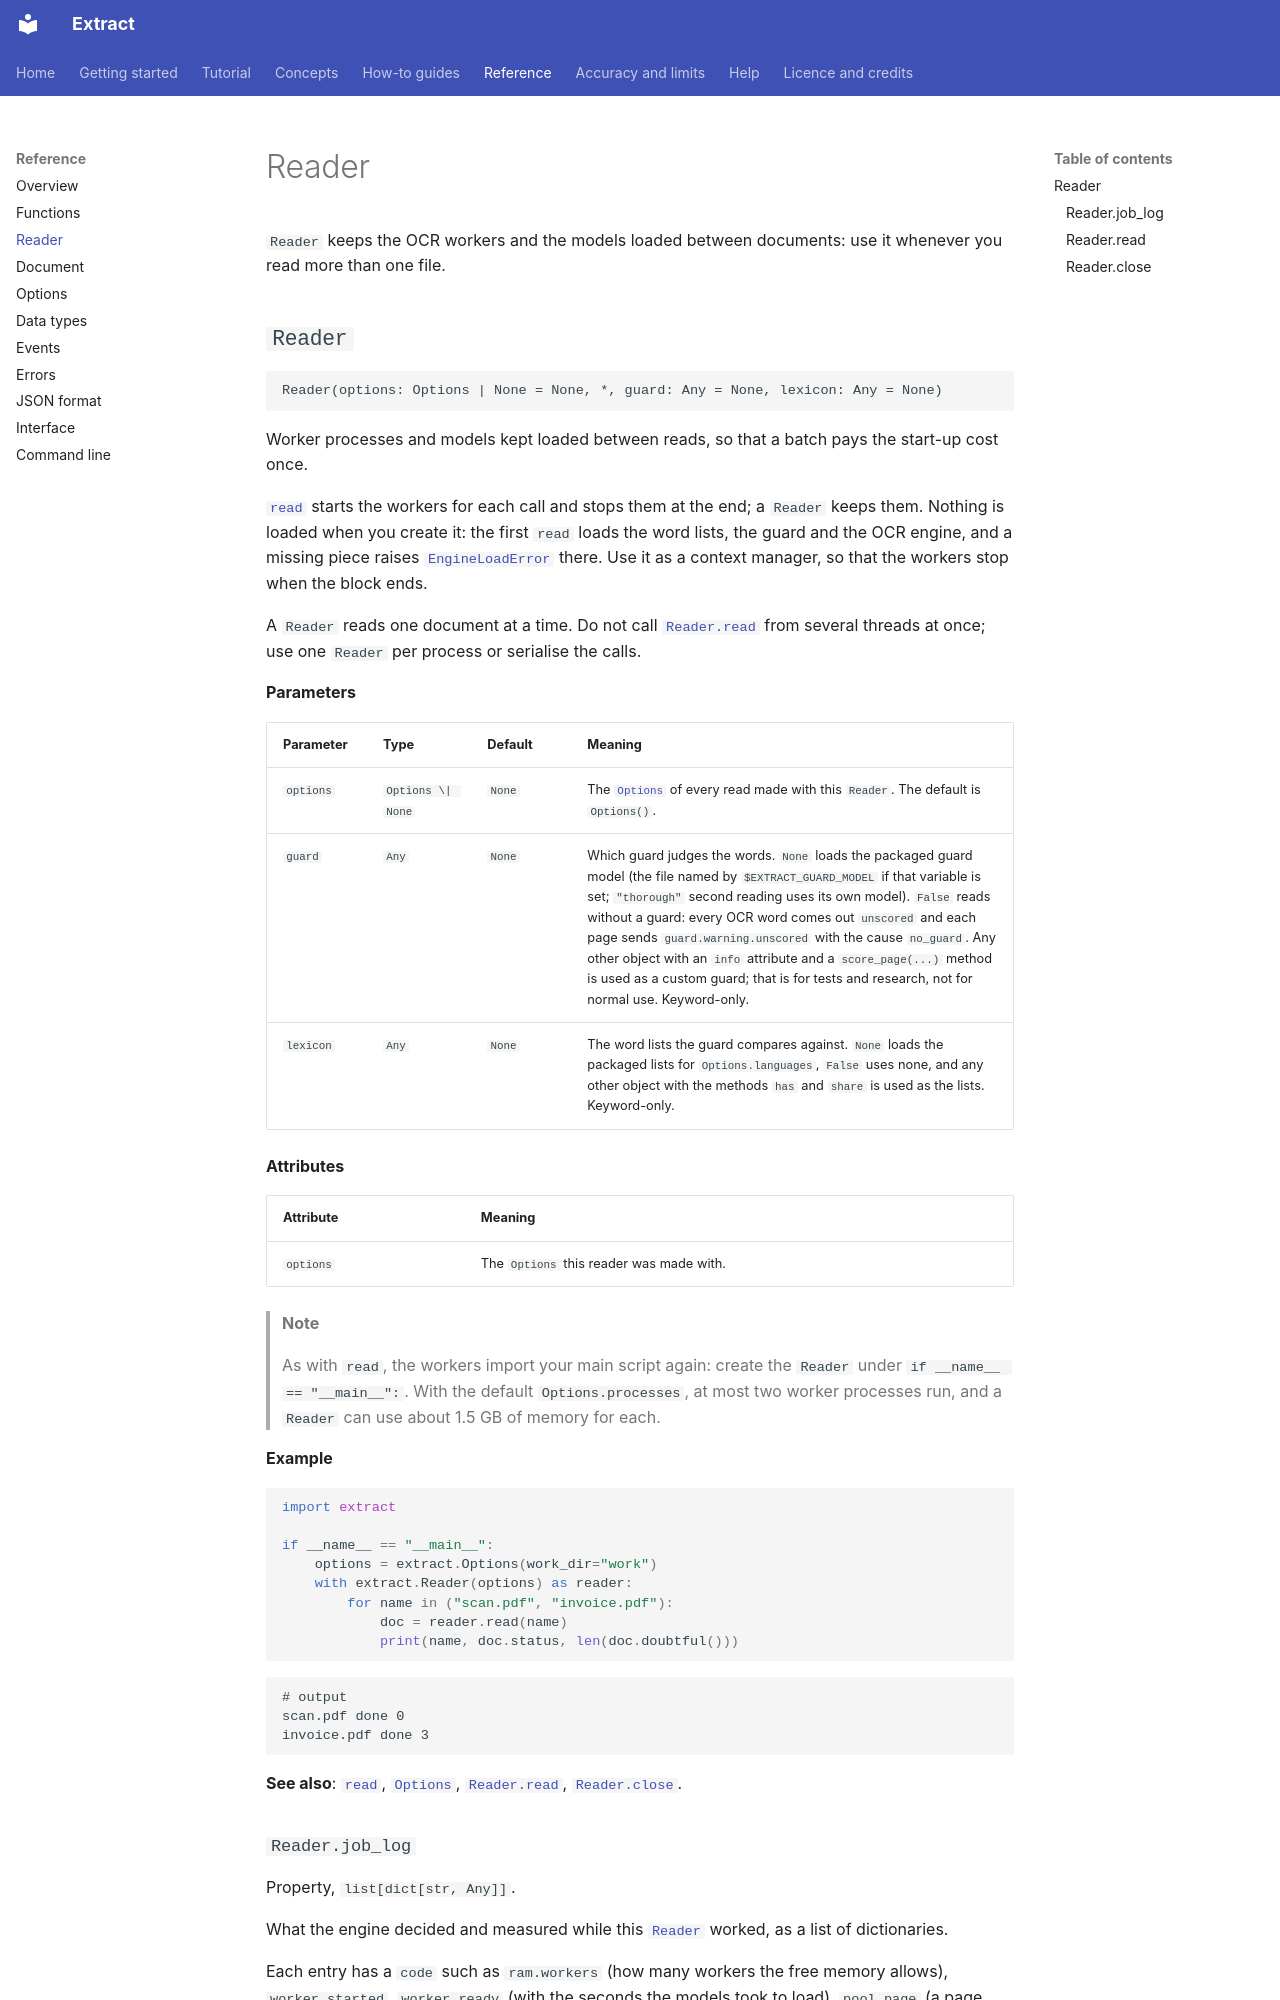

repository: PabloMedinaBetancor/extract · page: reference/reader/index.html · generator: mkdocs

<!-- Generated by scripts/api_docs.py from the docstrings. Edit the docstrings, not this file. -->

# Reader

`Reader` keeps the OCR workers and the models loaded between documents: use it whenever you read more than one file.

## `Reader`

```text
Reader(options: Options | None = None, *, guard: Any = None, lexicon: Any = None)
```

Worker processes and models kept loaded between reads, so that a batch pays the start-up cost once.

[`read`](functions.md#read) starts the workers for each call and stops them at the end; a `Reader` keeps them. Nothing is loaded when
you create it: the first `read` loads the word lists, the guard and the OCR engine, and a missing piece raises
[`EngineLoadError`](errors.md#engineloaderror) there. Use it as a context manager, so that the workers stop when the block ends.

A `Reader` reads one document at a time. Do not call [`Reader.read`](#readerread) from several threads at once; use one `Reader`
per process or serialise the calls.

**Parameters**

| Parameter | Type | Default | Meaning |
|---|---|---|---|
| `options` | `Options \| None` | `None` | The [`Options`](options.md#options) of every read made with this `Reader`. The default is `Options()`. |
| `guard` | `Any` | `None` | Which guard judges the words. `None` loads the packaged guard model (the file named by `$EXTRACT_GUARD_MODEL` if that variable is set; `"thorough"` second reading uses its own model). `False` reads without a guard: every OCR word comes out `unscored` and each page sends `guard.warning.unscored` with the cause `no_guard`. Any other object with an `info` attribute and a `score_page(...)` method is used as a custom guard; that is for tests and research, not for normal use. Keyword-only. |
| `lexicon` | `Any` | `None` | The word lists the guard compares against. `None` loads the packaged lists for `Options.languages`, `False` uses none, and any other object with the methods `has` and `share` is used as the lists. Keyword-only. |

**Attributes**

| Attribute | Meaning |
|---|---|
| `options` | The `Options` this reader was made with. |

> **Note**
>
> As with `read`, the workers import your main script again: create the `Reader` under
> `if __name__ == "__main__":`. With the default `Options.processes`, at most two worker processes run, and a
> `Reader` can use about 1.5 GB of memory for each.

**Example**

```python
import extract

if __name__ == "__main__":
    options = extract.Options(work_dir="work")
    with extract.Reader(options) as reader:
        for name in ("scan.pdf", "invoice.pdf"):
            doc = reader.read(name)
            print(name, doc.status, len(doc.doubtful()))
```

```text
# output
scan.pdf done 0
invoice.pdf done 3
```

**See also**: [`read`](functions.md#read), [`Options`](options.md#options), [`Reader.read`](#readerread), [`Reader.close`](#readerclose).
